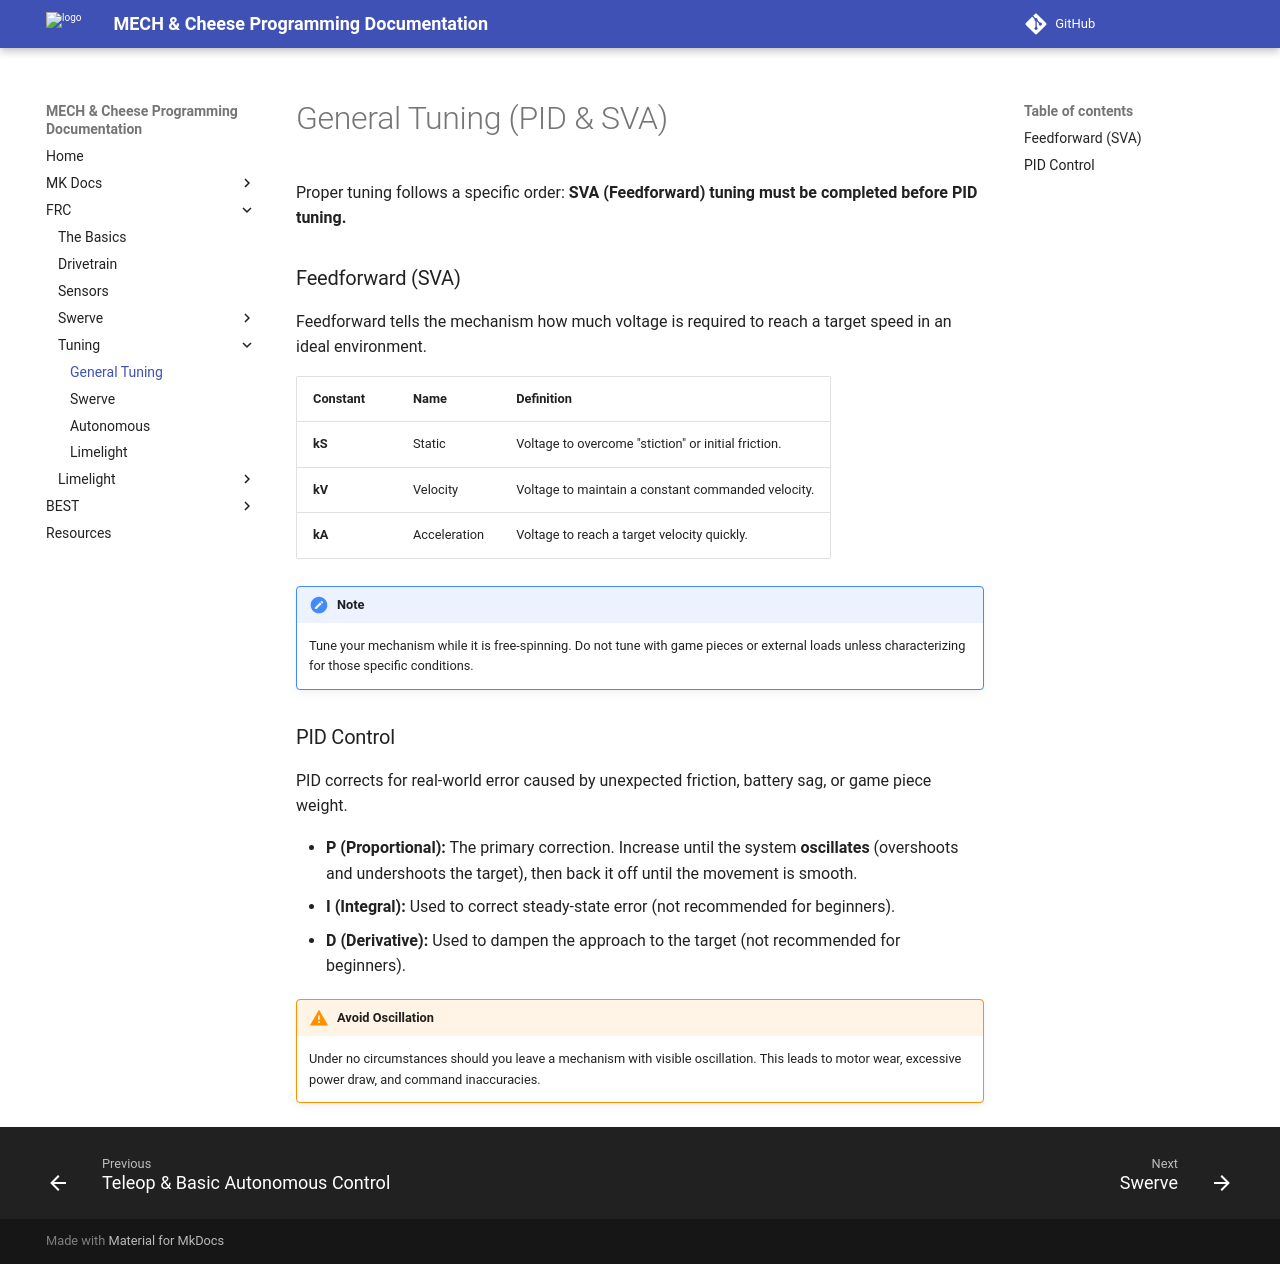

repository: MECH-and-Cheese/programming-documentation · page: frc/tuning/general-tuning.html · generator: mkdocs

# General Tuning (PID & SVA)

Proper tuning follows a specific order: **SVA (Feedforward) tuning must be completed before PID tuning.**

### Feedforward (SVA)
Feedforward tells the mechanism how much voltage is required to reach a target speed in an ideal environment. 

| Constant | Name | Definition |
| :--- | :--- | :--- |
| **kS** | Static | Voltage to overcome "stiction" or initial friction. |
| **kV** | Velocity | Voltage to maintain a constant commanded velocity. |
| **kA** | Acceleration | Voltage to reach a target velocity quickly. |

!!! note
    Tune your mechanism while it is free-spinning. Do not tune with game pieces or external loads unless characterizing for those specific conditions.

### PID Control
PID corrects for real-world error caused by unexpected friction, battery sag, or game piece weight.

* **P (Proportional):** The primary correction. Increase until the system **oscillates** (overshoots and undershoots the target), then back it off until the movement is smooth.
* **I (Integral):** Used to correct steady-state error (not recommended for beginners).
* **D (Derivative):** Used to dampen the approach to the target (not recommended for beginners).

!!! warning "Avoid Oscillation"
    Under no circumstances should you leave a mechanism with visible oscillation. This leads to motor wear, excessive power draw, and command inaccuracies.
